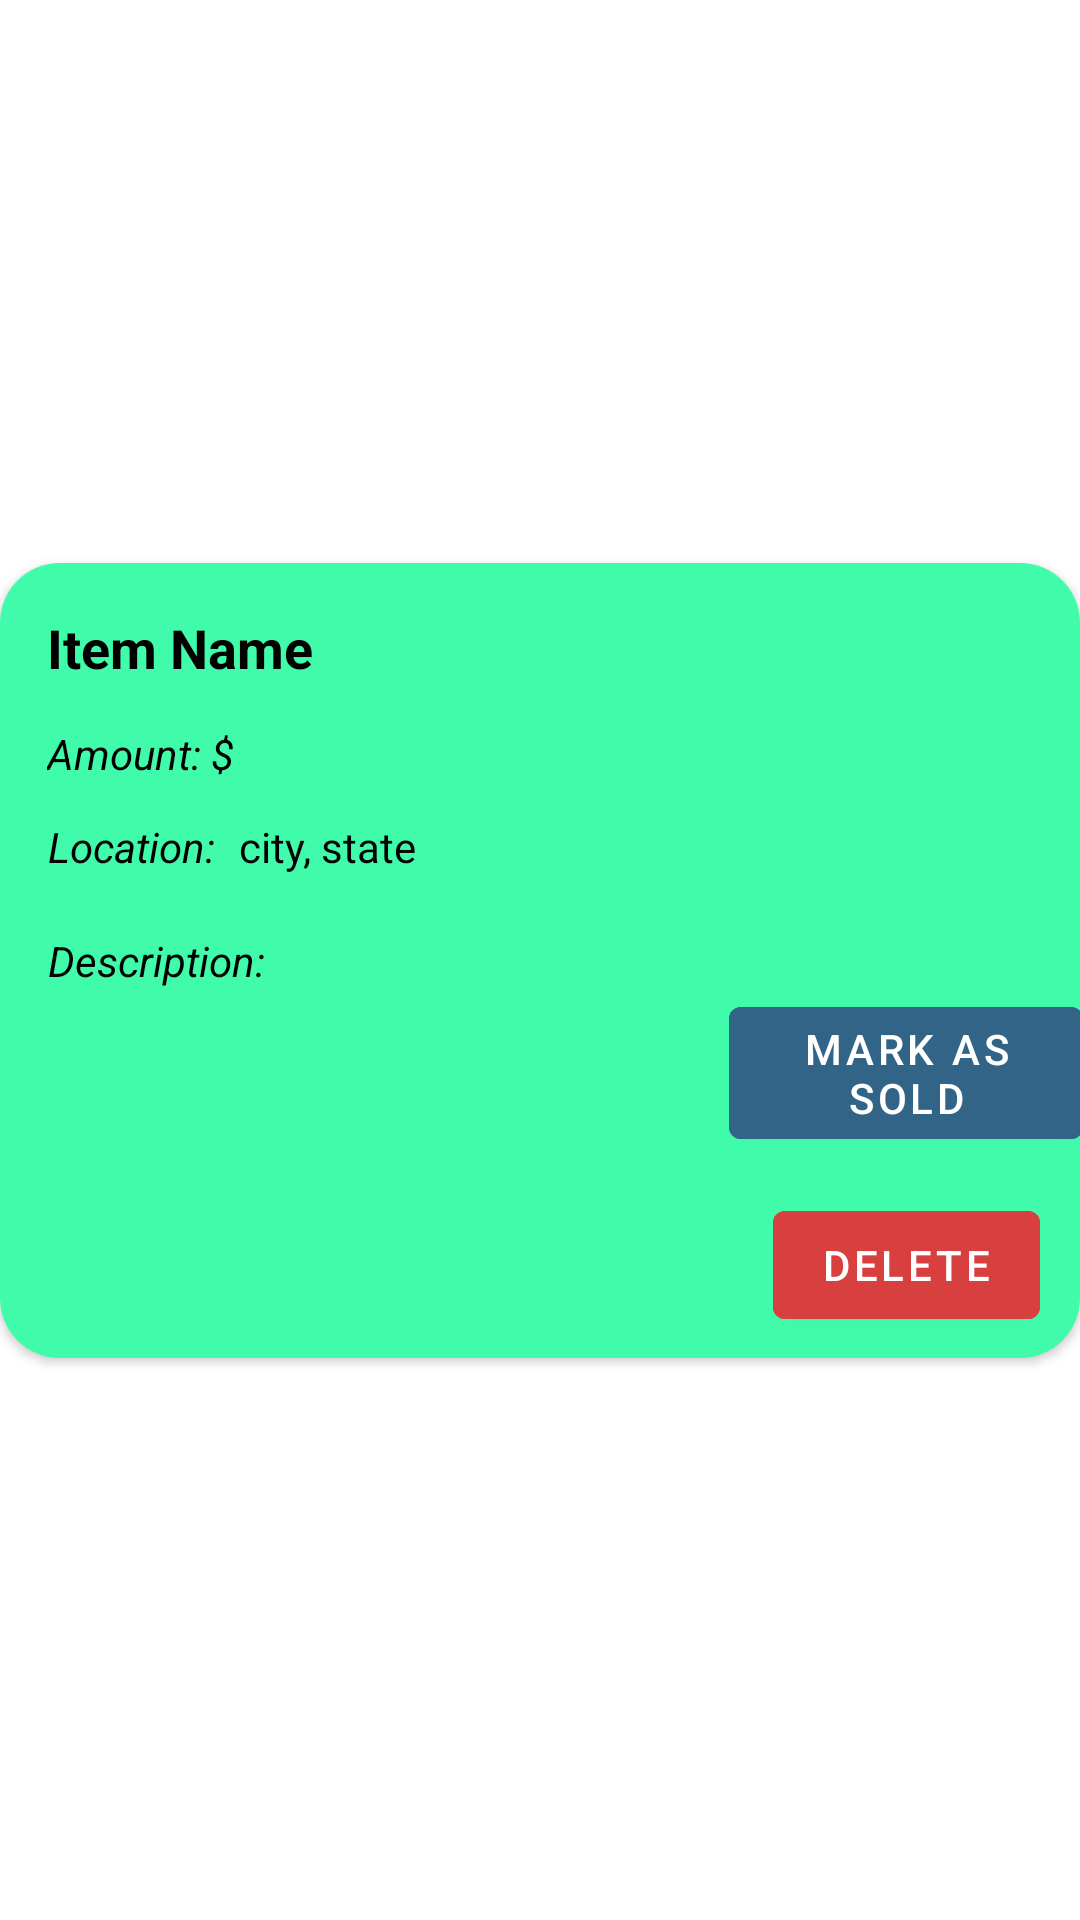

Produce the Android XML layout that renders to this screen, including the resource entries it uses.
<!-- AndroidManifest.xml: application theme Theme.EzSale -->
<!-- res/layout/list_seller_items.xml -->
<?xml version="1.0" encoding="utf-8"?>
<androidx.constraintlayout.widget.ConstraintLayout xmlns:android="http://schemas.android.com/apk/res/android"
    xmlns:app="http://schemas.android.com/apk/res-auto"
    xmlns:tools="http://schemas.android.com/tools"
    android:layout_width="match_parent"
    android:layout_height="wrap_content"
    android:layout_marginBottom="3dp">

    <androidx.cardview.widget.CardView
        android:layout_width="wrap_content"
        android:layout_height="wrap_content"
        android:elevation="20dp"
        app:cardCornerRadius="20dp"
        android:layout_margin="5dp"
        app:layout_constraintBottom_toBottomOf="parent"
        app:layout_constraintEnd_toEndOf="parent"
        app:layout_constraintStart_toStartOf="parent"
        app:layout_constraintTop_toTopOf="parent">

        <androidx.constraintlayout.widget.ConstraintLayout
            android:id="@+id/CardElements"
            android:layout_width="391dp"
            android:layout_height="265dp"
            android:background="#BF00FA8E">

            <TextView
                android:id="@+id/item_placeholder"
                android:layout_width="wrap_content"
                android:layout_height="wrap_content"
                android:text="Item Name"
                android:textColor="@color/black"
                android:textSize="18sp"
                android:textStyle="bold"
                app:layout_constraintBottom_toBottomOf="parent"
                app:layout_constraintEnd_toEndOf="parent"
                app:layout_constraintHorizontal_bias="0.052"
                app:layout_constraintStart_toStartOf="parent"
                app:layout_constraintTop_toTopOf="parent"
                app:layout_constraintVertical_bias="0.066" />

            <TextView
                android:id="@+id/textView2"
                android:layout_width="wrap_content"
                android:layout_height="wrap_content"
                android:text="Description: "
                android:textStyle="italic"
                android:textColor="@color/black"
                app:layout_constraintBottom_toBottomOf="parent"
                app:layout_constraintEnd_toEndOf="parent"
                app:layout_constraintHorizontal_bias="0.051"
                app:layout_constraintStart_toStartOf="parent"
                app:layout_constraintTop_toTopOf="parent" />

            <TextView
                android:id="@+id/description_placeholder"
                android:layout_width="182dp"
                android:layout_height="79dp"
                android:text=""
                android:textColor="@color/black"
                app:layout_constraintBottom_toBottomOf="parent"
                app:layout_constraintEnd_toEndOf="parent"
                app:layout_constraintHorizontal_bias="0.076"
                app:layout_constraintStart_toStartOf="parent"
                app:layout_constraintTop_toTopOf="parent"
                app:layout_constraintVertical_bias="0.763" />

            <TextView
                android:id="@+id/amount_text"
                android:layout_width="wrap_content"
                android:layout_height="wrap_content"
                android:text="Amount: $"
                android:textColor="@color/black"
                android:textStyle="italic"
                app:layout_constraintBottom_toBottomOf="parent"
                app:layout_constraintEnd_toEndOf="parent"
                app:layout_constraintHorizontal_bias="0.048"
                app:layout_constraintStart_toStartOf="parent"
                app:layout_constraintTop_toTopOf="parent"
                app:layout_constraintVertical_bias="0.219" />

            <TextView
                android:id="@+id/amount_placeholder"
                android:layout_width="86dp"
                android:layout_height="20dp"
                android:text=""
                android:textColor="@color/black"
                app:layout_constraintBottom_toBottomOf="parent"
                app:layout_constraintEnd_toEndOf="parent"
                app:layout_constraintHorizontal_bias="0.262"
                app:layout_constraintStart_toStartOf="parent"
                app:layout_constraintTop_toTopOf="parent"
                app:layout_constraintVertical_bias="0.22" />

            <TextView
                android:id="@+id/textView7"
                android:layout_width="wrap_content"
                android:layout_height="wrap_content"
                android:text="Location: "
                android:textColor="@color/black"
                android:textStyle="italic"
                app:layout_constraintBottom_toBottomOf="parent"
                app:layout_constraintEnd_toEndOf="parent"
                app:layout_constraintHorizontal_bias="0.048"
                app:layout_constraintStart_toStartOf="parent"
                app:layout_constraintTop_toTopOf="parent"
                app:layout_constraintVertical_bias="0.345" />

            <TextView
                android:id="@+id/zip_placeholder"
                android:layout_width="147dp"
                android:layout_height="19dp"
                android:text="city, state"
                android:textColor="@color/black"
                app:layout_constraintBottom_toBottomOf="parent"
                app:layout_constraintEnd_toEndOf="parent"
                app:layout_constraintHorizontal_bias="0.327"
                app:layout_constraintStart_toStartOf="parent"
                app:layout_constraintTop_toTopOf="parent"
                app:layout_constraintVertical_bias="0.345"
                tools:ignore="TextContrastCheck" />

            <Button
                android:id="@+id/sold_post_button"
                android:layout_width="118dp"
                android:layout_height="56dp"
                android:text="Mark As Sold"
                android:backgroundTint="#316487"
                app:layout_constraintBottom_toBottomOf="parent"
                app:layout_constraintEnd_toEndOf="parent"
                app:layout_constraintHorizontal_bias="0.89"
                app:layout_constraintStart_toStartOf="parent"
                app:layout_constraintTop_toTopOf="parent"
                app:layout_constraintVertical_bias="0.679" />

            <Button
                android:id="@+id/delete_post_button"
                android:layout_width="wrap_content"
                android:layout_height="wrap_content"
                android:text="Delete"
                android:backgroundTint="#D83F3F"
                app:layout_constraintBottom_toBottomOf="parent"
                app:layout_constraintEnd_toEndOf="parent"
                app:layout_constraintHorizontal_bias="0.853"
                app:layout_constraintStart_toStartOf="parent"
                app:layout_constraintTop_toTopOf="parent"
                app:layout_constraintVertical_bias="0.967" />

            <ImageView
                android:id="@+id/sellerView_list_image"
                android:layout_width="144dp"
                android:layout_height="127dp"
                app:layout_constraintBottom_toBottomOf="parent"
                app:layout_constraintEnd_toEndOf="parent"
                app:layout_constraintHorizontal_bias="0.951"
                app:layout_constraintStart_toStartOf="parent"
                app:layout_constraintTop_toTopOf="parent"
                app:layout_constraintVertical_bias="0.05"
                tools:srcCompat="@tools:sample/avatars" />

        </androidx.constraintlayout.widget.ConstraintLayout>
    </androidx.cardview.widget.CardView>
</androidx.constraintlayout.widget.ConstraintLayout>
<!-- resources referenced by this layout -->
<resources>
  <style name="Theme.EzSale" parent="Theme.MaterialComponents.DayNight.DarkActionBar">
          
          <item name="colorPrimary">@color/purple_500</item>
          <item name="colorPrimaryVariant">@color/purple_700</item>
          <item name="colorOnPrimary">@color/white</item>
          
          <item name="colorSecondary">@color/teal_200</item>
          <item name="colorSecondaryVariant">@color/teal_700</item>
          <item name="colorOnSecondary">@color/black</item>
          
          <item name="android:statusBarColor" tools:targetApi="l">?attr/colorPrimaryVariant</item>
          
      </style>
  <!-- not gathered from this repository: default colours our renderer supplied (Android Studio template values) -->
  <color name="purple_500">#FF6200EE</color>
  <color name="purple_700">#FF3700B3</color>
  <color name="teal_200">#FF03DAC5</color>
  <color name="teal_700">#FF018786</color>
  <color name="black">#FF000000</color>
  <color name="white">#FFFFFFFF</color>
</resources>
